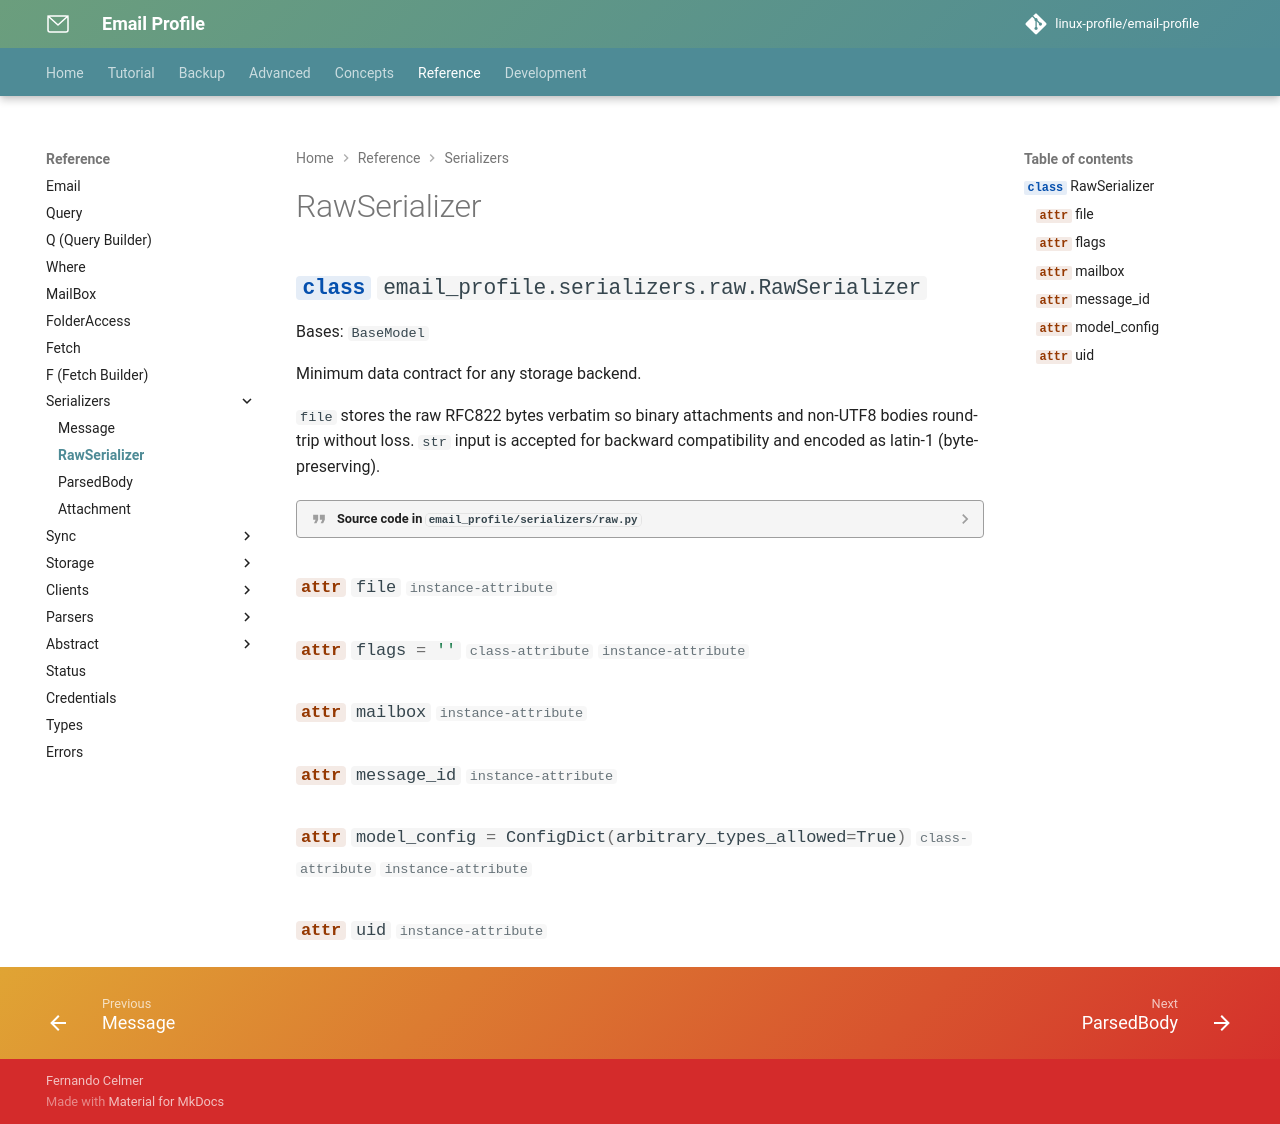

repository: linux-profile/email-profile · page: nav/reference/raw-serializer/index.html · generator: mkdocs

# RawSerializer

::: email_profile.serializers.raw.RawSerializer
